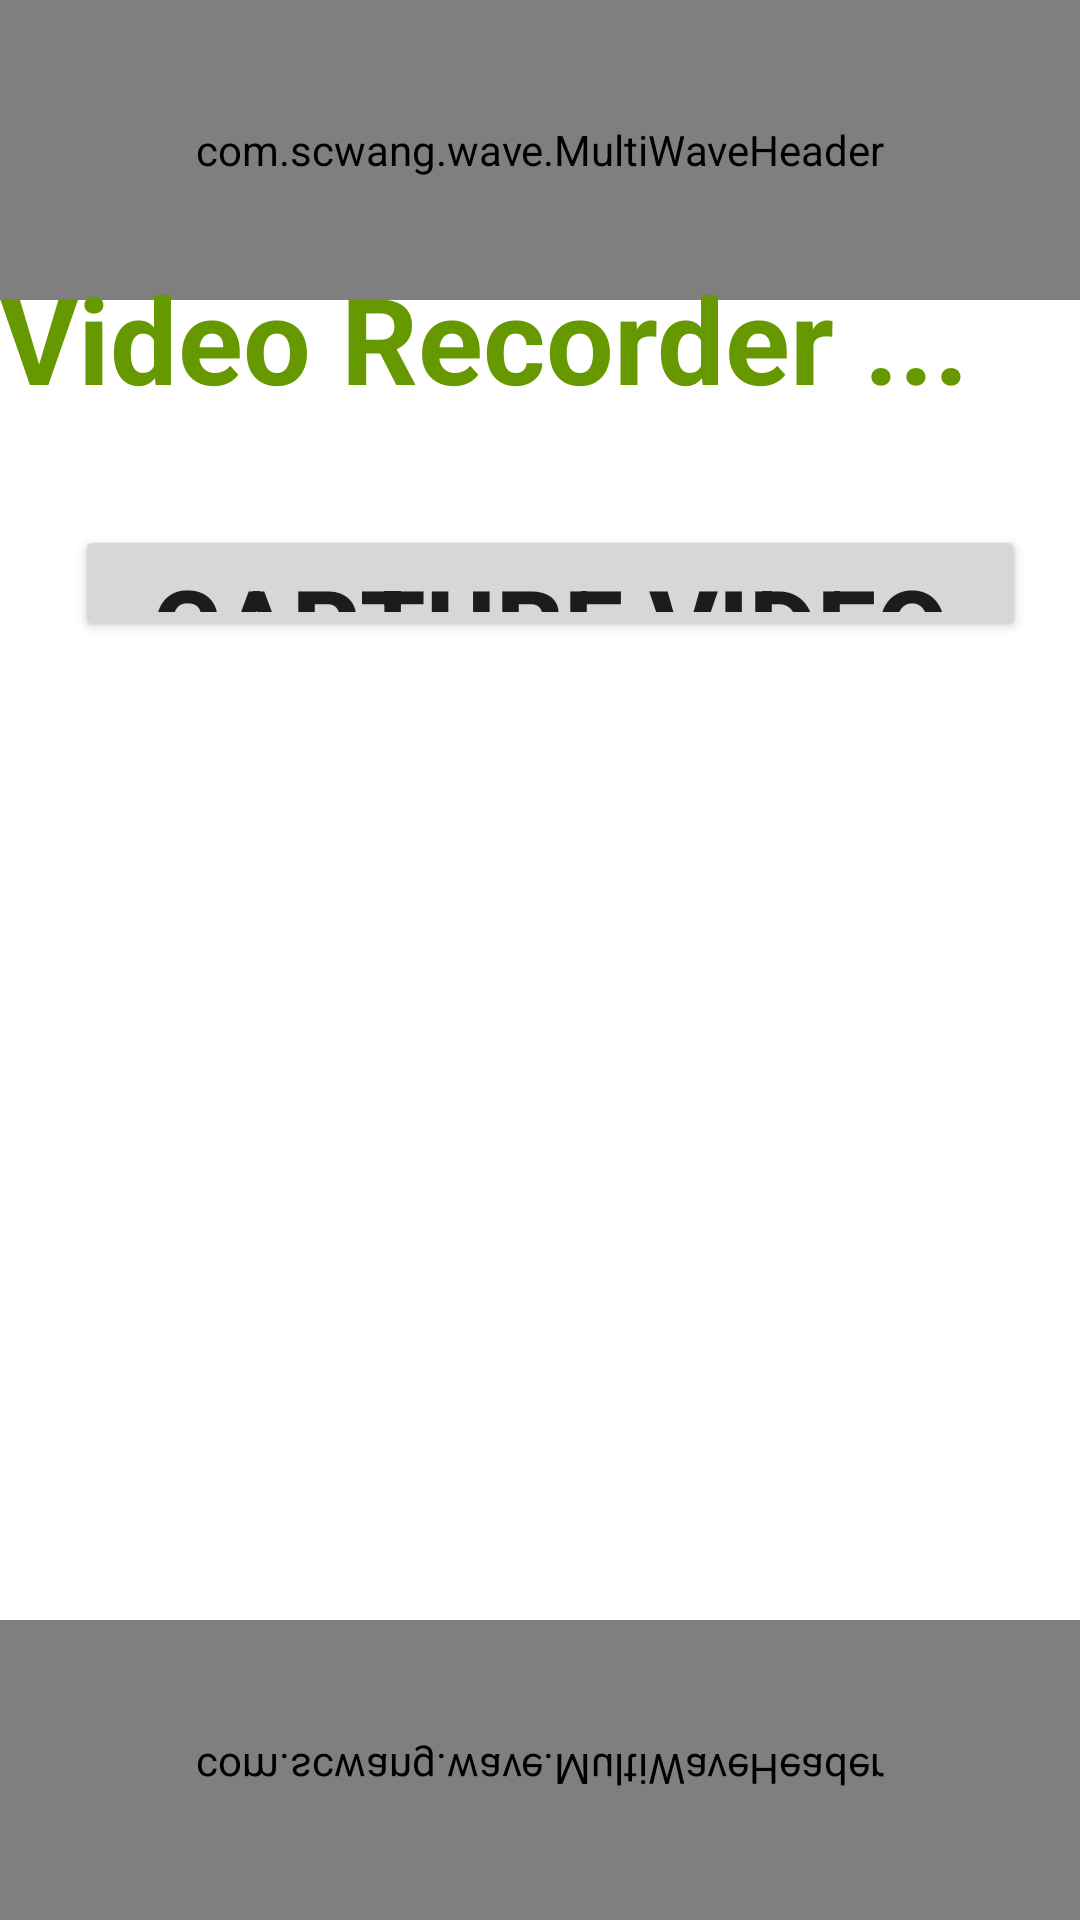

Produce the Android XML layout that renders to this screen, including the resource entries it uses.
<!-- AndroidManifest.xml: application theme Theme.TabLayoutClick -->
<!-- res/layout/activity_video.xml -->
<?xml version="1.0" encoding="utf-8"?>
<RelativeLayout xmlns:android="http://schemas.android.com/apk/res/android"
    xmlns:app="http://schemas.android.com/apk/res-auto"
    xmlns:tools="http://schemas.android.com/tools"
    android:layout_width="match_parent"
    android:layout_height="match_parent"
    tools:context=".VideoActivity">
    <com.scwang.wave.MultiWaveHeader
        android:layout_height="100dp"
        android:id="@+id/wave"
        android:layout_width="match_parent"/>

    <TextView
        android:id="@+id/textView9"
        android:layout_width="401dp"
        android:layout_height="71dp"
        android:layout_alignParentStart="true"
        android:layout_alignParentTop="true"
        android:layout_marginTop="86dp"
        android:text="Video Recorder ..."
        android:textColor="@android:color/holo_green_dark"
        android:textSize="40sp"
        android:textStyle="bold" />

    <Button
        android:id="@+id/button"
        android:layout_width="wrap_content"
        android:layout_height="129dp"
        android:layout_alignParentStart="true"
        android:layout_alignParentTop="true"
        android:layout_alignParentEnd="true"
        android:layout_alignParentBottom="true"
        android:layout_centerHorizontal="true"
        android:layout_marginStart="25dp"
        android:layout_marginTop="175dp"
        android:layout_marginEnd="18dp"
        android:layout_marginBottom="426dp"
        android:onClick="dispatchTakeVideoIntent"
        android:text="CAPTURE VIDEO"
        android:textSize="35dp"
        android:textStyle="bold" />

    <com.scwang.wave.MultiWaveHeader
        android:layout_height="100dp"
        android:id="@+id/wave2"
        android:scaleY="-1"
        android:layout_alignParentBottom="true"
        android:layout_width="match_parent"/>
</RelativeLayout>
<!-- resources referenced by this layout -->
<resources>
  <style name="Theme.TabLayoutClick" parent="Theme.MaterialComponents.DayNight.DarkActionBar">
          
          <item name="colorPrimary">@color/purple_500</item>
          <item name="colorPrimaryVariant">@color/purple_700</item>
          <item name="colorOnPrimary">@color/white</item>
          
          <item name="colorSecondary">@color/teal_200</item>
          <item name="colorSecondaryVariant">@color/teal_700</item>
          <item name="colorOnSecondary">@color/black</item>
          
          <item name="android:statusBarColor" tools:targetApi="l">?attr/colorPrimaryVariant</item>
          
      </style>
  <!-- not gathered from this repository: default colours our renderer supplied (Android Studio template values) -->
  <color name="purple_500">#FF6200EE</color>
  <color name="purple_700">#FF3700B3</color>
  <color name="teal_200">#FF03DAC5</color>
  <color name="teal_700">#FF018786</color>
  <color name="black">#FF000000</color>
  <color name="white">#FFFFFFFF</color>
</resources>
